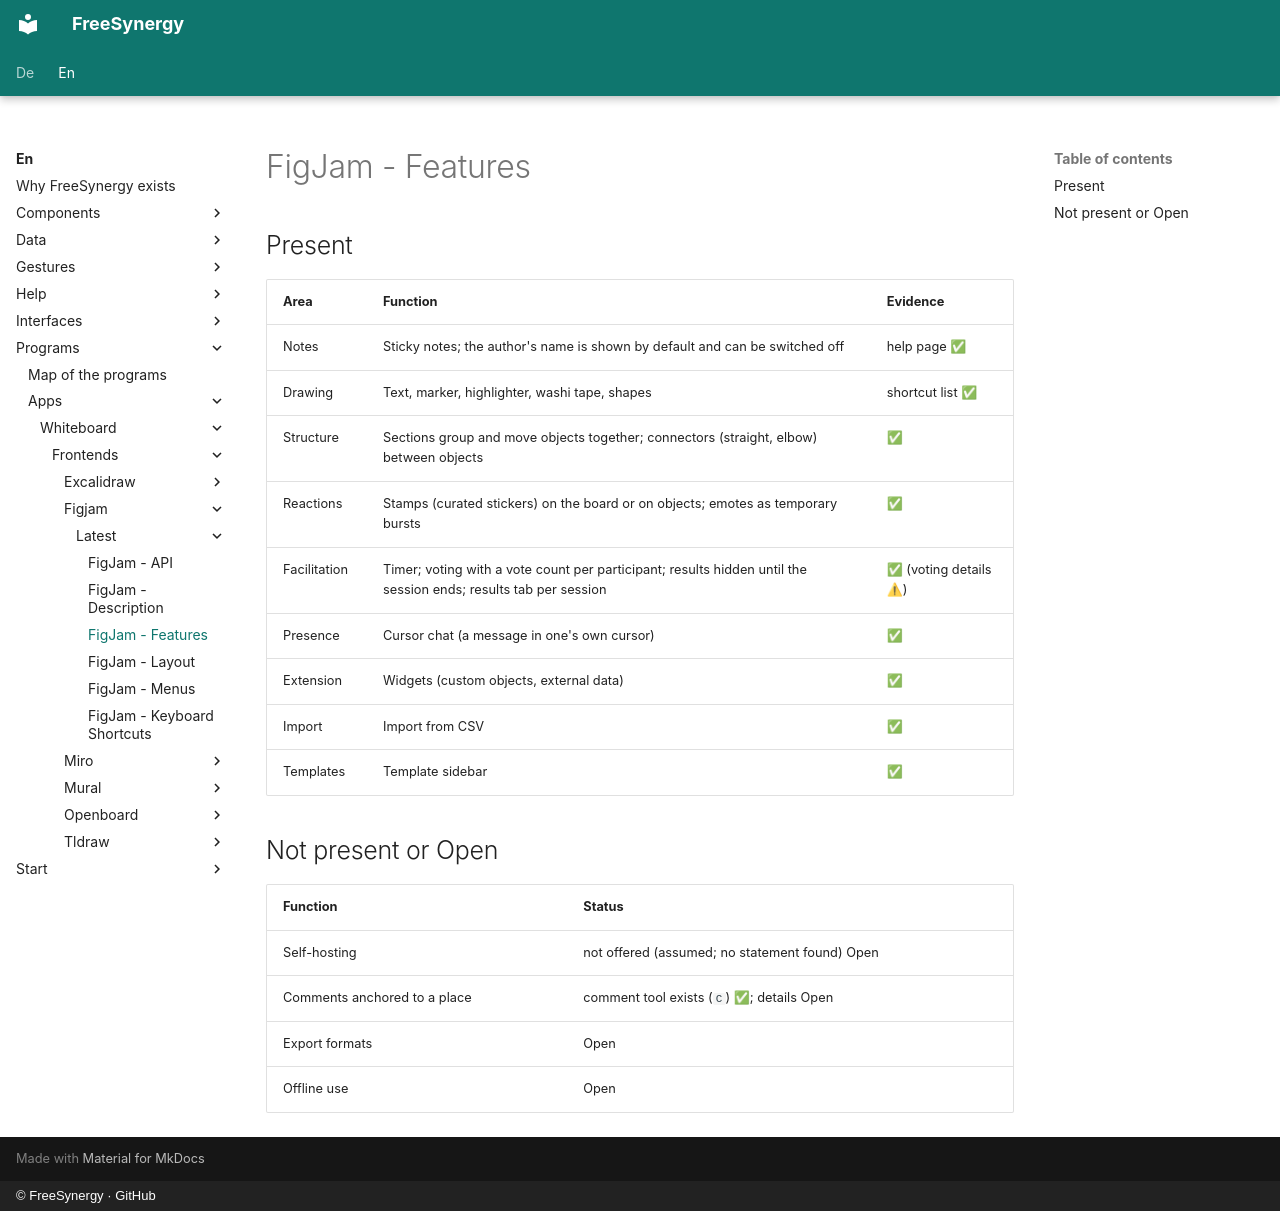

repository: FreeSynergy/fs-documentation · page: en/programs/apps/whiteboard/frontends/figjam/latest/features/index.html · generator: mkdocs · copyright: © FreeSynergy · GitHub

# FigJam - Features

## Present
| Area | Function | Evidence |
|------|----------|----------|
| Notes | Sticky notes; the author's name is shown by default and can be switched off | help page ✅ |
| Drawing | Text, marker, highlighter, washi tape, shapes | shortcut list ✅ |
| Structure | Sections group and move objects together; connectors (straight, elbow) between objects | ✅ |
| Reactions | Stamps (curated stickers) on the board or on objects; emotes as temporary bursts | ✅ |
| Facilitation | Timer; voting with a vote count per participant; results hidden until the session ends; results tab per session | ✅ (voting details ⚠) |
| Presence | Cursor chat (a message in one's own cursor) | ✅ |
| Extension | Widgets (custom objects, external data) | ✅ |
| Import | Import from CSV | ✅ |
| Templates | Template sidebar | ✅ |

## Not present or Open
| Function | Status |
|----------|--------|
| Self-hosting | not offered (assumed; no statement found) Open |
| Comments anchored to a place | comment tool exists (`C`) ✅; details Open |
| Export formats | Open |
| Offline use | Open |
